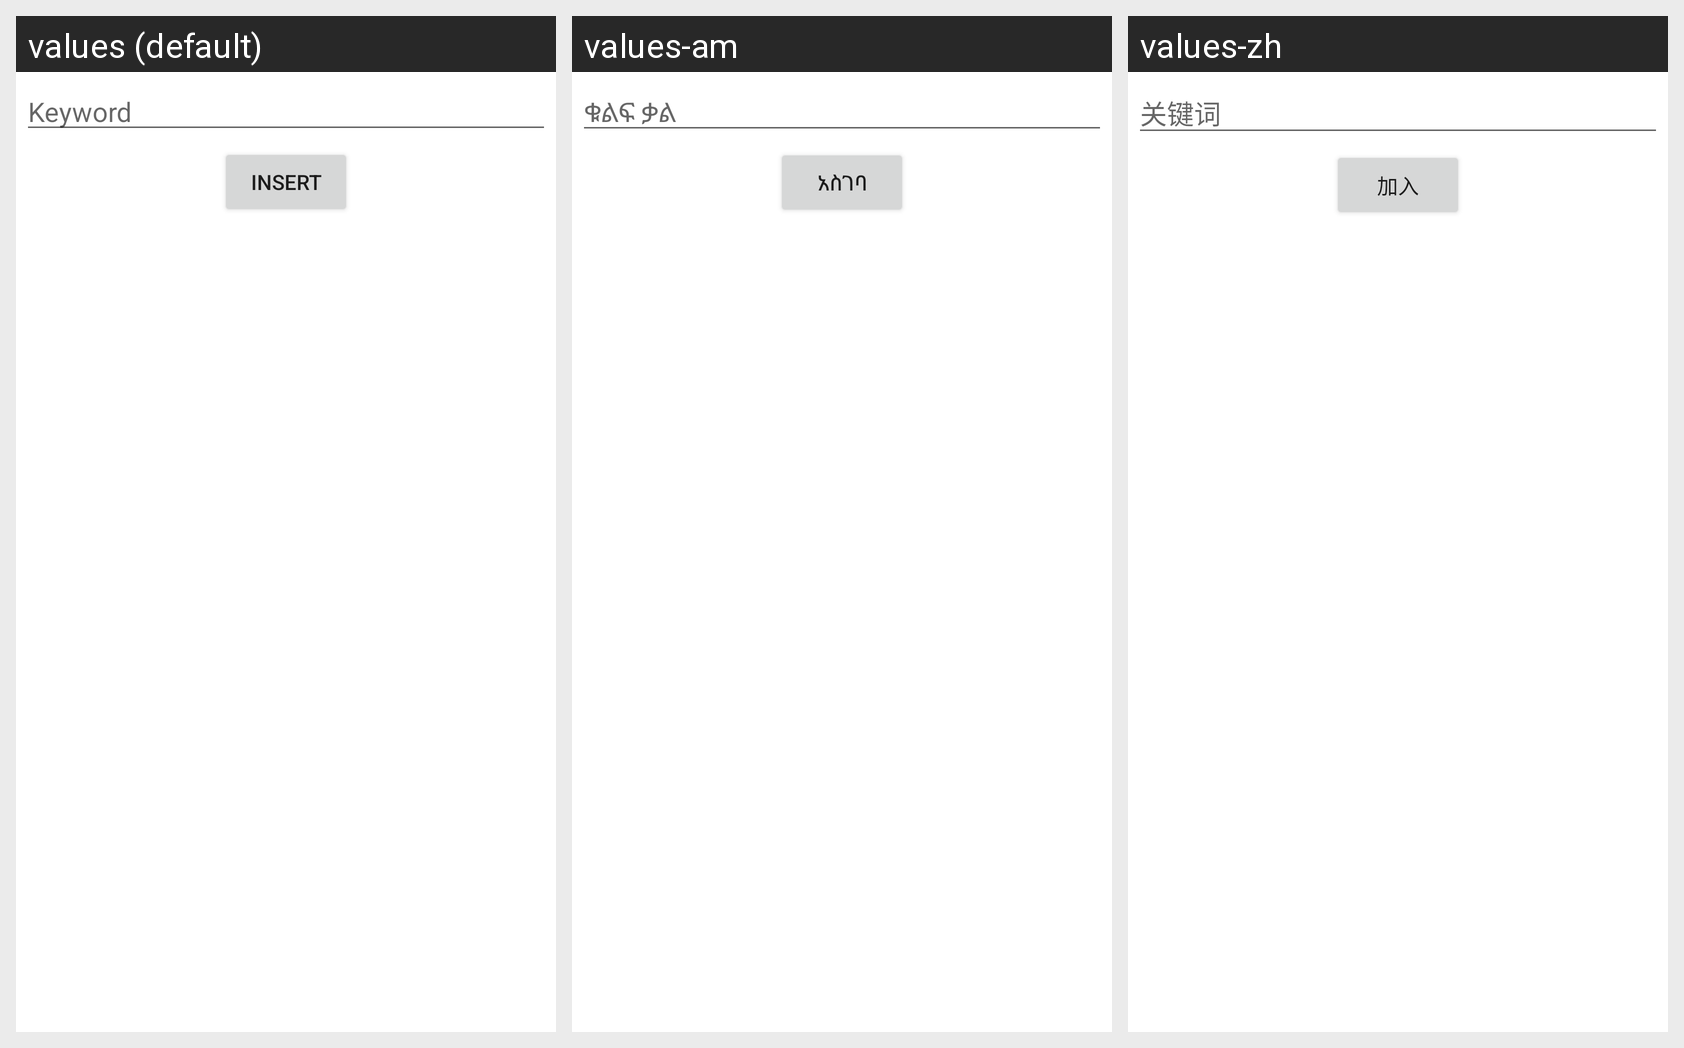

Here is an Android app screen in its default locale and in the app's own translations. Write out the translated-string differences for the strings that appear on this screen.
Android screen res/layout/keyword_management.xml rendered under 3 locales, left to right: values (default), values-am, values-zh. Device: Nexus 5 (rendered at 1080×1920; each locale shown at half size, 540×960, under a caption strip naming it); theme Theme.SMS.
Strings drawn on this screen, with the default value and each locale's value (text and hints the layout hard-codes, and strings that could not be matched under every locale, appear in the picture but are not listed):

keyword
  values: Keyword
  values-am: ቁልፍ ቃል
  values-zh: 关键词

insert
  values: Insert
  values-am: አስገባ
  values-zh: 加入
